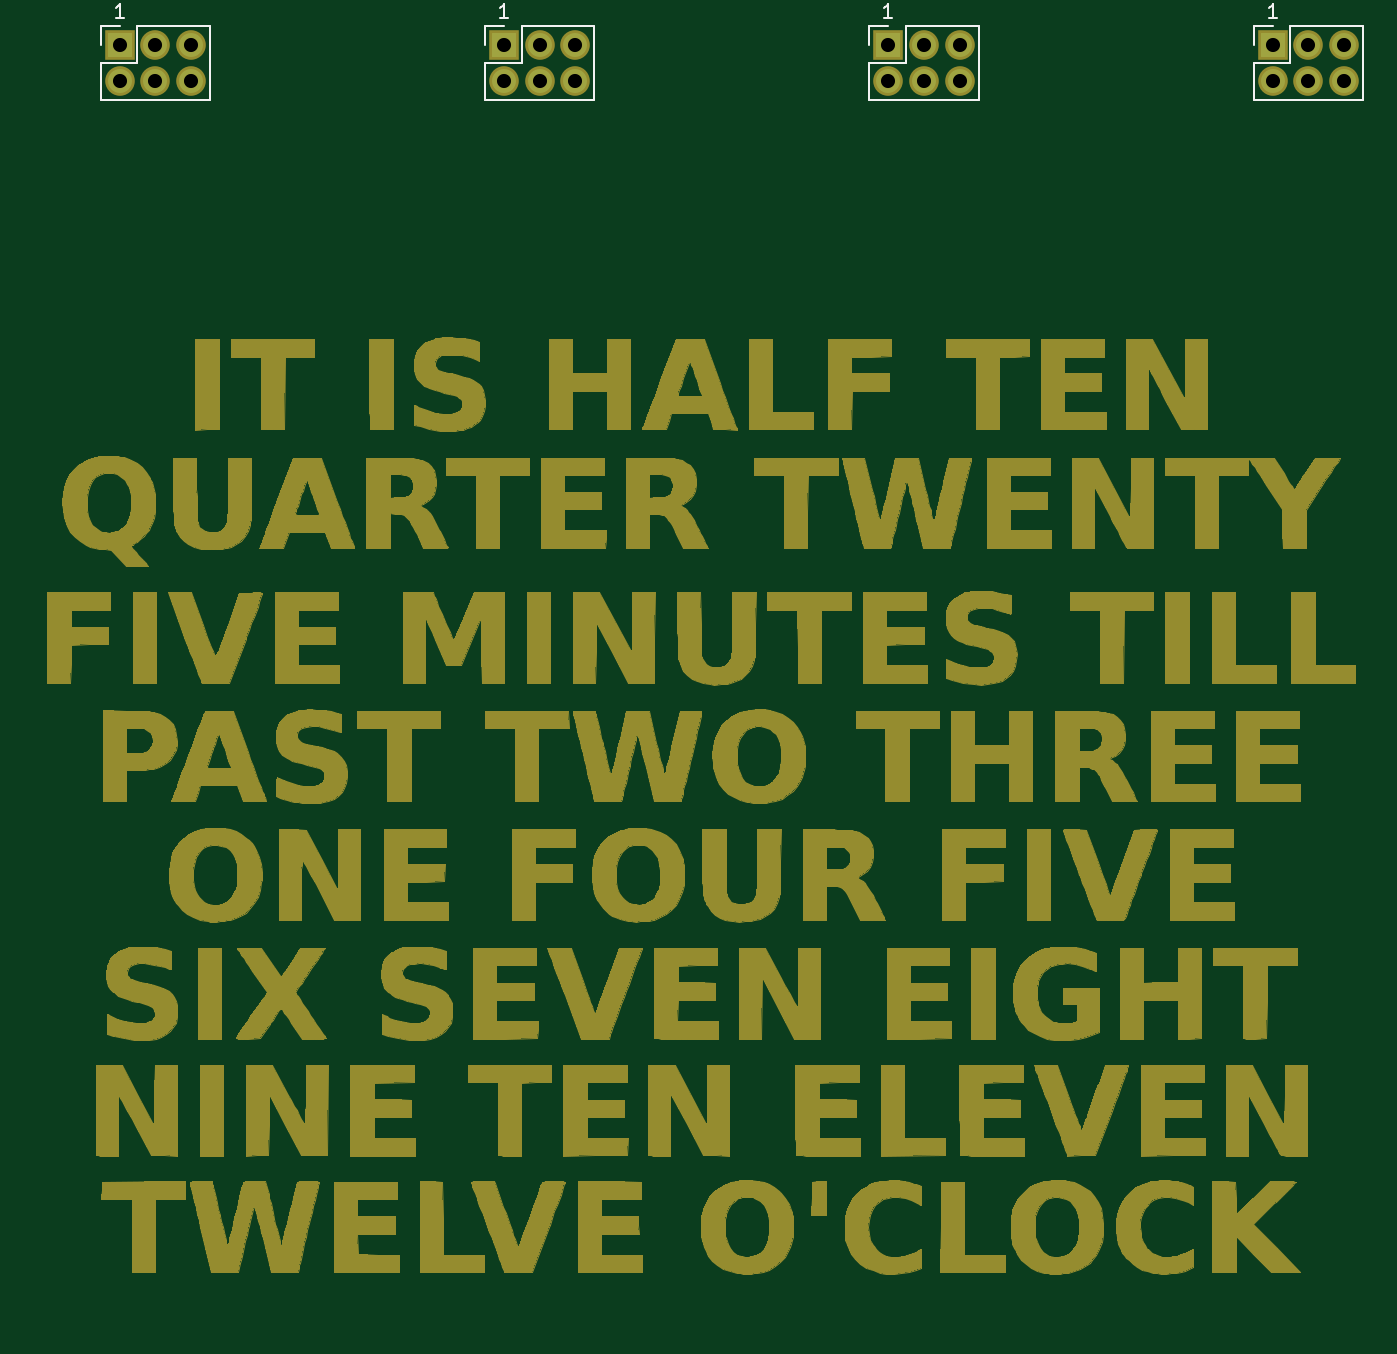
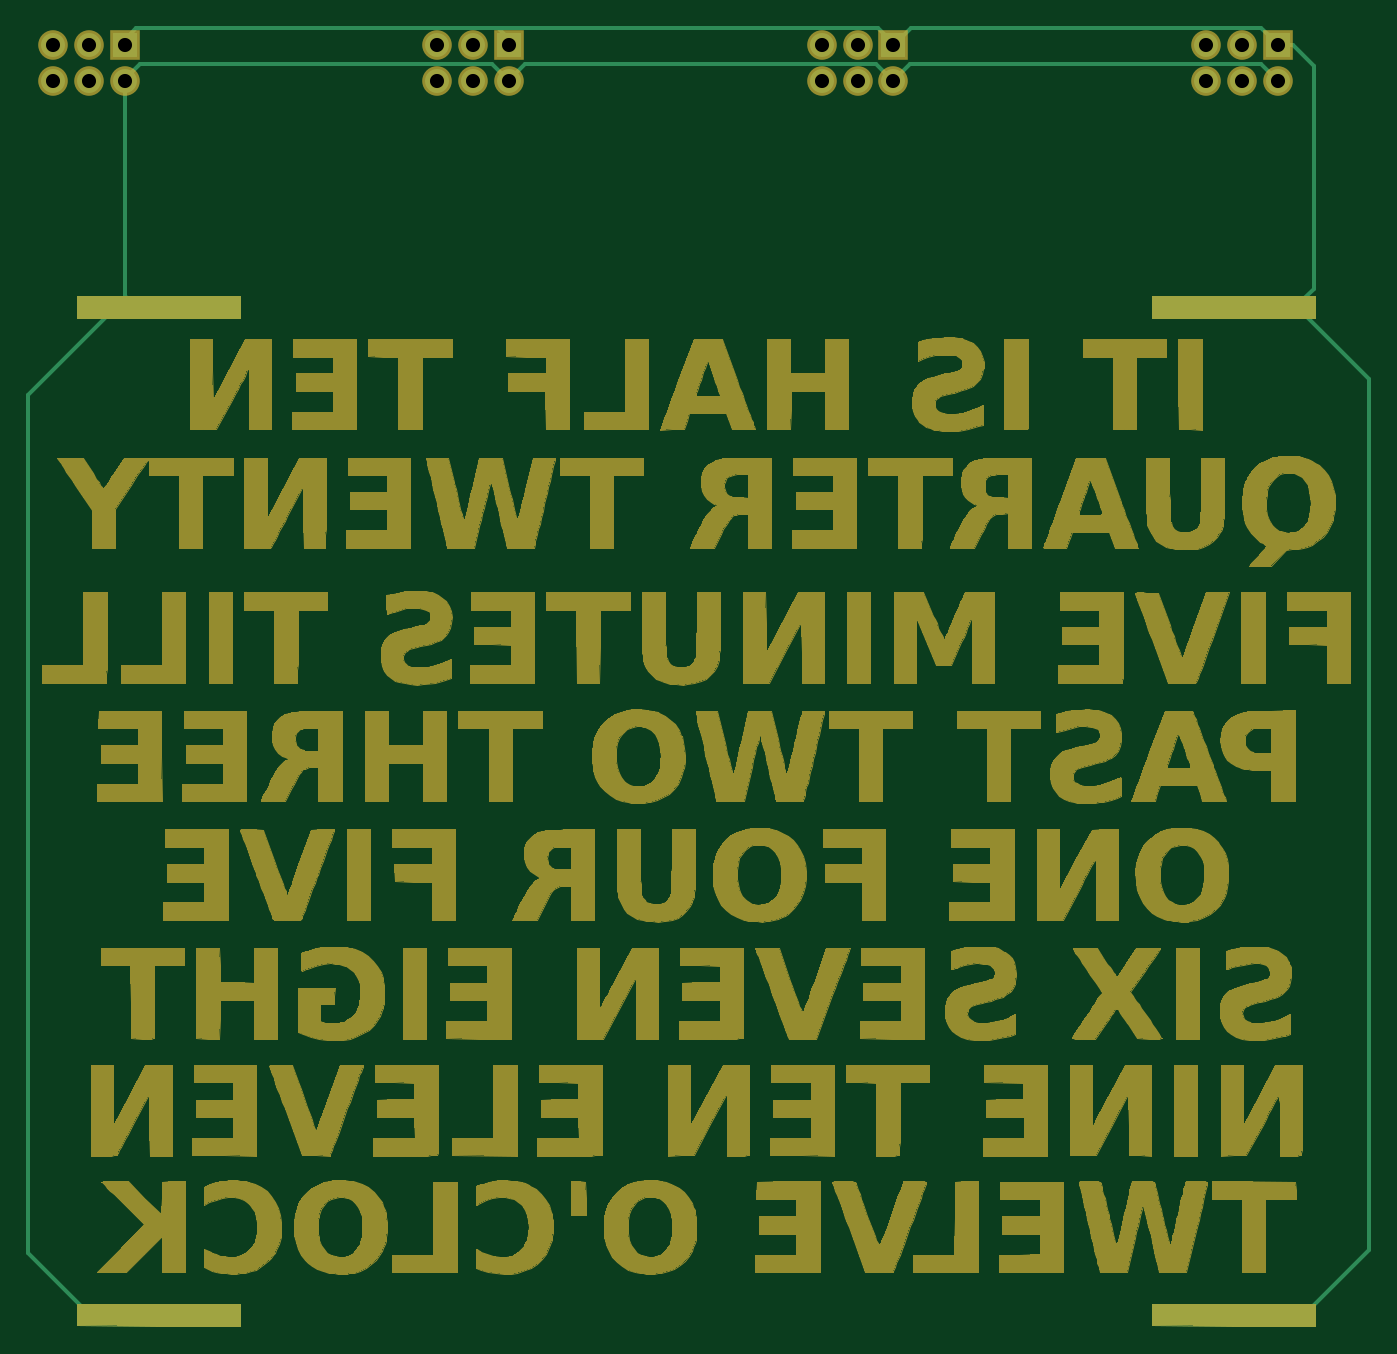
Circuit board: 7 layer files. Board 95.1 x 92.1 mm.
- bottom_copper: WordClock-B_Cu.gbr (5144 bytes)
- bottom_mask: WordClock-B_Mask.gbr (249586 bytes)
- top_copper: WordClock-F_Cu.gbr (1168 bytes)
- top_mask: WordClock-F_Mask.gbr (248064 bytes)
- top_silk: WordClock-F_SilkS.gbr (2832 bytes)
- drill: WordClock-NPTH.drl (275 bytes)
- drill: WordClock-PTH.drl (668 bytes)

=== bottom_copper: WordClock-B_Cu.gbr ===
G04 #@! TF.GenerationSoftware,KiCad,Pcbnew,5.1.2*
G04 #@! TF.CreationDate,2019-08-19T18:05:57-05:00*
G04 #@! TF.ProjectId,WordClock,576f7264-436c-46f6-936b-2e6b69636164,rev?*
G04 #@! TF.SameCoordinates,Original*
G04 #@! TF.FileFunction,Copper,L2,Bot*
G04 #@! TF.FilePolarity,Positive*
%FSLAX46Y46*%
G04 Gerber Fmt 4.6, Leading zero omitted, Abs format (unit mm)*
G04 Created by KiCad (PCBNEW 5.1.2) date 2019-08-19 18:05:57*
%MOMM*%
%LPD*%
G04 APERTURE LIST*
%ADD10C,0.010000*%
%ADD11R,1.000000X1.000000*%
%ADD12O,1.700000X1.700000*%
%ADD13R,1.700000X1.700000*%
%ADD14C,0.250000*%
G04 APERTURE END LIST*
D10*
G36*
X110382038Y-146929916D02*
G01*
X110370500Y-147702500D01*
X104602583Y-147713234D01*
X98834666Y-147723969D01*
X98834666Y-146157333D01*
X110393576Y-146157333D01*
X110382038Y-146929916D01*
X110382038Y-146929916D01*
G37*
X110382038Y-146929916D02*
X110370500Y-147702500D01*
X104602583Y-147713234D01*
X98834666Y-147723969D01*
X98834666Y-146157333D01*
X110393576Y-146157333D01*
X110382038Y-146929916D01*
G36*
X186666704Y-146929916D02*
G01*
X186655166Y-147702500D01*
X180887250Y-147713234D01*
X175119333Y-147723969D01*
X175119333Y-146157333D01*
X186678243Y-146157333D01*
X186666704Y-146929916D01*
X186666704Y-146929916D01*
G37*
X186666704Y-146929916D02*
X186655166Y-147702500D01*
X180887250Y-147713234D01*
X175119333Y-147723969D01*
X175119333Y-146157333D01*
X186678243Y-146157333D01*
X186666704Y-146929916D01*
G36*
X110391666Y-76222666D02*
G01*
X98834666Y-76222666D01*
X98834666Y-74698666D01*
X110391666Y-74698666D01*
X110391666Y-76222666D01*
X110391666Y-76222666D01*
G37*
X110391666Y-76222666D02*
X98834666Y-76222666D01*
X98834666Y-74698666D01*
X110391666Y-74698666D01*
X110391666Y-76222666D01*
G36*
X186676333Y-76222666D02*
G01*
X175119333Y-76222666D01*
X175119333Y-74698666D01*
X186676333Y-74698666D01*
X186676333Y-76222666D01*
X186676333Y-76222666D01*
G37*
X186676333Y-76222666D02*
X175119333Y-76222666D01*
X175119333Y-74698666D01*
X186676333Y-74698666D01*
X186676333Y-76222666D01*
D11*
X109640000Y-146920000D03*
X109600000Y-75460000D03*
D12*
X106550000Y-59400000D03*
X106550000Y-56860000D03*
X104010000Y-59400000D03*
X104010000Y-56860000D03*
X101470000Y-59400000D03*
D13*
X101470000Y-56860000D03*
X128740000Y-56860000D03*
D12*
X128740000Y-59400000D03*
X131280000Y-56860000D03*
X131280000Y-59400000D03*
X133820000Y-56860000D03*
X133820000Y-59400000D03*
X161090000Y-59400000D03*
X161090000Y-56860000D03*
X158550000Y-59400000D03*
X158550000Y-56860000D03*
X156010000Y-59400000D03*
D13*
X156010000Y-56860000D03*
X183280000Y-56860000D03*
D12*
X183280000Y-59400000D03*
X185820000Y-56860000D03*
X185820000Y-59400000D03*
X188360000Y-56860000D03*
X188360000Y-59400000D03*
D11*
X175950000Y-146940000D03*
X175880000Y-75450000D03*
D14*
X109630000Y-146930000D02*
X108080000Y-146930000D01*
X109640000Y-146920000D02*
X99540000Y-146920000D01*
X99540000Y-146920000D02*
X94990000Y-142370000D01*
X94990000Y-142370000D02*
X94990000Y-80560000D01*
X94990000Y-80560000D02*
X100140000Y-75410000D01*
X108800000Y-75410000D02*
X103510000Y-75410000D01*
X108850000Y-75460000D02*
X108800000Y-75410000D01*
X109600000Y-75460000D02*
X108850000Y-75460000D01*
X100140000Y-75410000D02*
X103510000Y-75410000D01*
X103510000Y-75410000D02*
X109510000Y-75410000D01*
X156010000Y-56860000D02*
X156010000Y-56460000D01*
X156010000Y-56460000D02*
X156785001Y-55684999D01*
X181004999Y-55684999D02*
X157015001Y-55684999D01*
X156785001Y-55684999D02*
X157015001Y-55684999D01*
X157015001Y-55684999D02*
X129805001Y-55684999D01*
X129805001Y-55684999D02*
X128770000Y-56720000D01*
X128740000Y-56860000D02*
X128720000Y-56860000D01*
X127470000Y-55640000D02*
X128760000Y-56930000D01*
X98880000Y-74150000D02*
X98880000Y-58360000D01*
X100140000Y-75410000D02*
X98880000Y-74150000D01*
X98880000Y-58360000D02*
X100370000Y-56870000D01*
X102640000Y-55640000D02*
X127470000Y-55640000D01*
X101410000Y-56870000D02*
X102640000Y-55640000D01*
X100370000Y-56870000D02*
X101410000Y-56870000D01*
X181004999Y-55684999D02*
X182494999Y-55684999D01*
X182494999Y-55684999D02*
X183290000Y-56480000D01*
X183290000Y-56480000D02*
X183290000Y-56980000D01*
X185770000Y-146940000D02*
X179750000Y-146940000D01*
X190130000Y-142580000D02*
X185770000Y-146940000D01*
X179750000Y-146940000D02*
X179938089Y-146940000D01*
X175950000Y-146940000D02*
X179750000Y-146940000D01*
X183900000Y-75450000D02*
X190130000Y-81680000D01*
X190130000Y-81680000D02*
X190130000Y-142580000D01*
X156080000Y-59370000D02*
X157225001Y-58224999D01*
X157225001Y-58224999D02*
X166744999Y-58224999D01*
X154854999Y-58224999D02*
X156070000Y-59440000D01*
X129965001Y-58224999D02*
X154854999Y-58224999D01*
X128790000Y-59400000D02*
X129965001Y-58224999D01*
X127564999Y-58224999D02*
X128740000Y-59400000D01*
X101470000Y-59410000D02*
X102655001Y-58224999D01*
X102655001Y-58224999D02*
X127564999Y-58224999D01*
X166744999Y-58224999D02*
X178054999Y-58224999D01*
X178054999Y-58224999D02*
X182214999Y-58224999D01*
X182214999Y-58224999D02*
X183380000Y-59390000D01*
X183280000Y-59400000D02*
X183280000Y-74670000D01*
X183280000Y-74670000D02*
X182500000Y-75450000D01*
X175880000Y-75450000D02*
X182500000Y-75450000D01*
X182500000Y-75450000D02*
X183900000Y-75450000D01*
M02*

=== bottom_mask: WordClock-B_Mask.gbr (249586 bytes, source omitted) ===
=== top_copper: WordClock-F_Cu.gbr ===
G04 #@! TF.GenerationSoftware,KiCad,Pcbnew,5.1.2*
G04 #@! TF.CreationDate,2019-08-19T18:05:57-05:00*
G04 #@! TF.ProjectId,WordClock,576f7264-436c-46f6-936b-2e6b69636164,rev?*
G04 #@! TF.SameCoordinates,Original*
G04 #@! TF.FileFunction,Copper,L1,Top*
G04 #@! TF.FilePolarity,Positive*
%FSLAX46Y46*%
G04 Gerber Fmt 4.6, Leading zero omitted, Abs format (unit mm)*
G04 Created by KiCad (PCBNEW 5.1.2) date 2019-08-19 18:05:57*
%MOMM*%
%LPD*%
G04 APERTURE LIST*
%ADD10O,1.700000X1.700000*%
%ADD11R,1.700000X1.700000*%
G04 APERTURE END LIST*
D10*
X106550000Y-59400000D03*
X106550000Y-56860000D03*
X104010000Y-59400000D03*
X104010000Y-56860000D03*
X101470000Y-59400000D03*
D11*
X101470000Y-56860000D03*
X128740000Y-56860000D03*
D10*
X128740000Y-59400000D03*
X131280000Y-56860000D03*
X131280000Y-59400000D03*
X133820000Y-56860000D03*
X133820000Y-59400000D03*
X161090000Y-59400000D03*
X161090000Y-56860000D03*
X158550000Y-59400000D03*
X158550000Y-56860000D03*
X156010000Y-59400000D03*
D11*
X156010000Y-56860000D03*
X183280000Y-56860000D03*
D10*
X183280000Y-59400000D03*
X185820000Y-56860000D03*
X185820000Y-59400000D03*
X188360000Y-56860000D03*
X188360000Y-59400000D03*
M02*

=== top_mask: WordClock-F_Mask.gbr (248064 bytes, source omitted) ===
=== top_silk: WordClock-F_SilkS.gbr ===
G04 #@! TF.GenerationSoftware,KiCad,Pcbnew,5.1.2*
G04 #@! TF.CreationDate,2019-08-19T18:05:57-05:00*
G04 #@! TF.ProjectId,WordClock,576f7264-436c-46f6-936b-2e6b69636164,rev?*
G04 #@! TF.SameCoordinates,Original*
G04 #@! TF.FileFunction,Legend,Top*
G04 #@! TF.FilePolarity,Positive*
%FSLAX46Y46*%
G04 Gerber Fmt 4.6, Leading zero omitted, Abs format (unit mm)*
G04 Created by KiCad (PCBNEW 5.1.2) date 2019-08-19 18:05:57*
%MOMM*%
%LPD*%
G04 APERTURE LIST*
%ADD10C,0.150000*%
%ADD11C,0.120000*%
G04 APERTURE END LIST*
D10*
X183585714Y-54922380D02*
X183014285Y-54922380D01*
X183300000Y-54922380D02*
X183300000Y-53922380D01*
X183204761Y-54065238D01*
X183109523Y-54160476D01*
X183014285Y-54208095D01*
X156275714Y-54922380D02*
X155704285Y-54922380D01*
X155990000Y-54922380D02*
X155990000Y-53922380D01*
X155894761Y-54065238D01*
X155799523Y-54160476D01*
X155704285Y-54208095D01*
X129035714Y-54922380D02*
X128464285Y-54922380D01*
X128750000Y-54922380D02*
X128750000Y-53922380D01*
X128654761Y-54065238D01*
X128559523Y-54160476D01*
X128464285Y-54208095D01*
X101765714Y-54922380D02*
X101194285Y-54922380D01*
X101480000Y-54922380D02*
X101480000Y-53922380D01*
X101384761Y-54065238D01*
X101289523Y-54160476D01*
X101194285Y-54208095D01*
D11*
X100140000Y-56860000D02*
X100140000Y-55530000D01*
X100140000Y-55530000D02*
X101470000Y-55530000D01*
X100140000Y-58130000D02*
X102740000Y-58130000D01*
X102740000Y-58130000D02*
X102740000Y-55530000D01*
X102740000Y-55530000D02*
X107880000Y-55530000D01*
X107880000Y-60730000D02*
X107880000Y-55530000D01*
X100140000Y-60730000D02*
X107880000Y-60730000D01*
X100140000Y-60730000D02*
X100140000Y-58130000D01*
X127410000Y-60730000D02*
X127410000Y-58130000D01*
X127410000Y-60730000D02*
X135150000Y-60730000D01*
X135150000Y-60730000D02*
X135150000Y-55530000D01*
X130010000Y-55530000D02*
X135150000Y-55530000D01*
X130010000Y-58130000D02*
X130010000Y-55530000D01*
X127410000Y-58130000D02*
X130010000Y-58130000D01*
X127410000Y-55530000D02*
X128740000Y-55530000D01*
X127410000Y-56860000D02*
X127410000Y-55530000D01*
X154680000Y-56860000D02*
X154680000Y-55530000D01*
X154680000Y-55530000D02*
X156010000Y-55530000D01*
X154680000Y-58130000D02*
X157280000Y-58130000D01*
X157280000Y-58130000D02*
X157280000Y-55530000D01*
X157280000Y-55530000D02*
X162420000Y-55530000D01*
X162420000Y-60730000D02*
X162420000Y-55530000D01*
X154680000Y-60730000D02*
X162420000Y-60730000D01*
X154680000Y-60730000D02*
X154680000Y-58130000D01*
X181950000Y-60730000D02*
X181950000Y-58130000D01*
X181950000Y-60730000D02*
X189690000Y-60730000D01*
X189690000Y-60730000D02*
X189690000Y-55530000D01*
X184550000Y-55530000D02*
X189690000Y-55530000D01*
X184550000Y-58130000D02*
X184550000Y-55530000D01*
X181950000Y-58130000D02*
X184550000Y-58130000D01*
X181950000Y-55530000D02*
X183280000Y-55530000D01*
X181950000Y-56860000D02*
X181950000Y-55530000D01*
M02*

=== drill: WordClock-NPTH.drl ===
M48
; DRILL file {KiCad 5.1.2} date Mon 19 Aug 2019 06:05:55 PM CDT
; FORMAT={-:-/ absolute / inch / decimal}
; #@! TF.CreationDate,2019-08-19T18:05:55-05:00
; #@! TF.GenerationSoftware,Kicad,Pcbnew,5.1.2
; #@! TF.FileFunction,NonPlated,1,2,NPTH
FMAT,2
INCH
%
G90
G05
T0
M30

=== drill: WordClock-PTH.drl ===
M48
; DRILL file {KiCad 5.1.2} date Mon 19 Aug 2019 06:05:55 PM CDT
; FORMAT={-:-/ absolute / inch / decimal}
; #@! TF.CreationDate,2019-08-19T18:05:55-05:00
; #@! TF.GenerationSoftware,Kicad,Pcbnew,5.1.2
; #@! TF.FileFunction,Plated,1,2,PTH
FMAT,2
INCH
T1C0.0394
%
G90
G05
T1
X5.1685Y-2.3386
X5.2685Y-2.2386
X5.2685Y-2.3386
X7.2157Y-2.2386
X7.2157Y-2.3386
X7.3157Y-2.2386
X7.3157Y-2.3386
X7.4157Y-2.2386
X7.4157Y-2.3386
X6.1421Y-2.2386
X6.1421Y-2.3386
X6.2421Y-2.2386
X6.2421Y-2.3386
X6.3421Y-2.2386
X6.3421Y-2.3386
X3.9949Y-2.2386
X3.9949Y-2.3386
X4.0949Y-2.2386
X4.0949Y-2.3386
X4.1949Y-2.2386
X4.1949Y-2.3386
X5.0685Y-2.2386
X5.0685Y-2.3386
X5.1685Y-2.2386
T0
M30
